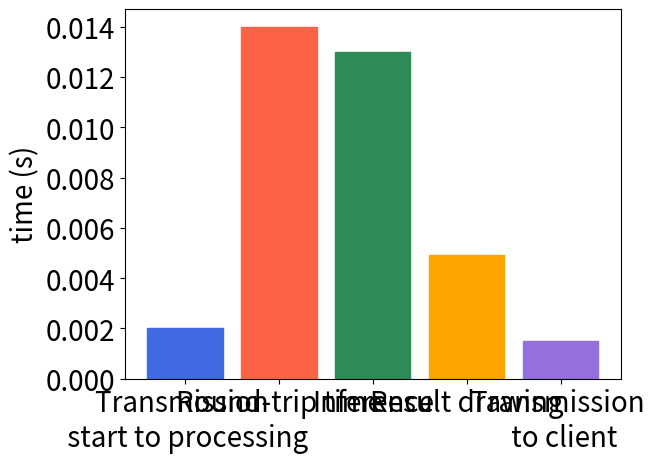

The script that saved this image:
import matplotlib.pyplot as plt

barlist=plt.bar(['Transmission \n start to processing', 'Round-trip time', 'Inference', 'Result drawing', 'Transmission \n to client'], 
                [0.0020, 0.014, 0.013, 0.0049, 0.0015])
barlist[0].set_color('royalblue')
barlist[1].set_color('tomato')
barlist[2].set_color('seagreen')
barlist[3].set_color('orange')
barlist[4].set_color('mediumpurple')
plt.xlabel('', fontsize=20)
plt.ylabel('time (s)', fontsize=20)
plt.xticks(fontsize=20)
plt.yticks(fontsize=20)
plt.show()

#ax.set_xticklabels([])
